Run: headless pygame with SDL's dummy video driver; simulated clock (each Clock.tick advances the game by its frame time, no real sleeping); random seed 0; keys injected as events and as key.get_pressed() state; mouse plan: one left click at the window centre at the start of phase 2, then a move to the lower-right quarter at the start of phase 3.
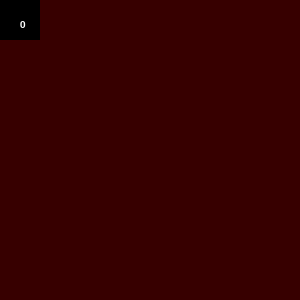
Frame 1 of 4 · flips 1–60 · no input
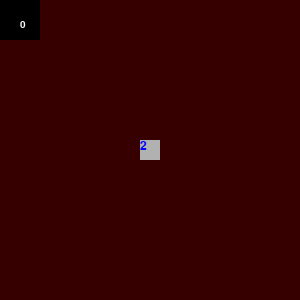
Frame 2 of 4 · flips 61–180 · clicked the window centre · tapped SPACE, RETURN · held RIGHT (→), D
Frame 3 of 4 · flips 181–300 · moved the mouse to the lower-right quarter · held DOWN (↓), S · screen unchanged from frame 2, image omitted
Frame 4 of 4 · flips 301–420 · held LEFT (←), A, UP (↑), W · screen unchanged from frame 3, image omitted

The pygame program that drew these frames:

import pygame
from random import random
import time
DIMENSION = 300
LEFT = 1
counter = 0
pygame.init()
DEFAULT_COLOR = [55,0,0]
MINE_COLOR = [255,255,255]
EMPTY_COLOR = [177,177,177]
screen = pygame.display.set_mode([DIMENSION,DIMENSION])
screen.fill(DEFAULT_COLOR)
class Mine:
    i_j = [0,0]
    is_reveal = False
    def __init__(self,i,j) -> None:
        self.i_j = [i,j]
    
mine_array = []
n = 1
m_i = int(random()*15)
m_j = int(random()*15)
mm = Mine(m_i,m_j) # store x_y not i_j
mine_array.append(mm)
while n<10:
    mine_i = int(random()*15)
    mine_j = int(random()*15)
    a=0
    for t in mine_array:
        if t.i_j == [mine_i, mine_j]:
            a+=1
    if a == 0:
        m = Mine(mine_i,mine_j) # store x_y not i_j
        mine_array.append(m)
        n+=1
for t in mine_array:
    print("mine_array:",t.i_j)
                # print("mineList: ",mine_array)
            
def game_over():
    for m in mine_array:
        rm = pygame.Rect(m.i_j[0]*20,m.i_j[1]*20,20,20)
        pygame.draw.rect(screen,MINE_COLOR,rm)
    print("show me game over")

def reveal_mine(key_i,key_j,mn):
    for i in range(len(mn)):  
        if  mn[i].i_j[0] == key_i and mn[i].i_j[1] == key_j:
            game_over()
            return()
    if blocks[15*key_i+key_j].total != 0:
        draw_numbers(key_i,key_j)
    if blocks[15*key_i+key_j].total == 0:
        reveal_blocks([[key_i,key_j]])       
                # update
class Block:
    x_y = [0,0]
    is_reveal = False
    total = 0
    def __init__(self, i,j,nm) -> None:
        i_j = [i,j]
        # record the number of mines around one block
        for m in nm:
            if m.i_j[0] == i and m.i_j[1] == j:
                self.total = -1
                break
            else:
                for p in [-1,0,1]:
                    for q in [-1,0,1]:
                        if m.i_j[0] == i+p and m.i_j[1] == j+q:
                            if p == 0 and q == 0:
                                self.total = -1# nm=mine_array
                            else:
                                self.total += 1
        print("total:",i_j,self.total)
        
blocks = []
for i in range(15):
    for j in range(15):
        b = Block(i, j, mine_array)
        # print("total_display: ",[i,j],":",b.total)
        # b.click()
        blocks.append(b)

def reveal_blocks(blocks_array):
    print("bb:",blocks_array)
    for bb in blocks_array:
        # blocks_array.remove(bb)
        temp_array = []
        for m in [-1,0,1]:
            for n in [-1,0,1]:
                # if m == 0 and n == 0:
                #     # NUM = blocks[15*(bb[0])+bb[1]].total
                #     # blank = pygame.Rect(20*(bb[0]),20*(bb[1]),20,20)
                #     # pygame.draw.rect(screen, EMPTY_COLOR, blank)
                #     # continue
                #     pass
                # else:
                if bb[0]+m >= 0 and bb[0]+m <= 14 and bb[1]+n >= 0 and bb[1]+n <= 14:
                    NUM = blocks[15*(bb[0]+m)+bb[1]+n].total

                    if NUM != 0 and NUM !=-1 and blocks[15*(bb[0]+m)+bb[1]+n].is_reveal == False:
                        blank = pygame.Rect(20*(bb[0]+m),20*(bb[1]+n),20,20)
                        pygame.draw.rect(screen, EMPTY_COLOR, blank)
                        font = pygame.font.SysFont("Arial",18)
                        txtsurf = font.render(str(NUM).encode("utf-8").decode("utf-8"),True,(0,0,255))
                        screen.blit(txtsurf,(20*(bb[0]+m),20*(bb[1]+n)))
                        blocks[15*(bb[0]+m)+bb[1]+n].is_reveal = True
                    
                    if NUM == 0 and blocks[15*(bb[0]+m)+bb[1]+n].is_reveal == False:
                        blank = pygame.Rect(20*(bb[0]+m),20*(bb[1]+n),20,20)
                        pygame.draw.rect(screen, EMPTY_COLOR, blank)
                        blocks[15*(bb[0]+m)+bb[1]+n].is_reveal = True
                        temp_array.append([bb[0]+m,bb[1]+n])

        if len(temp_array)>0:
            reveal_blocks(temp_array)
        
def reveal_state():
    for x in range(15):
        for y in range(15):
            print("is_reveal",15*x+y,blocks[15*x+y].is_reveal)

def draw_numbers(key_i,key_j):
    blank = pygame.Rect(20*key_i,20*key_j,20,20)
    pygame.draw.rect(screen,EMPTY_COLOR,blank)
    font=pygame.font.SysFont("Arial",18)
    txtsurf=font.render(str(blocks[15*key_i+key_j].total).encode("utf-8").decode("utf-8"),True,(0,0,255))
    screen.blit(txtsurf,(20*key_i,20*key_j))

is_game_over = True
t = time.time()
while is_game_over:
    screen.fill((0,0,0),(0,0,40,40))
    font=pygame.font.SysFont("Arial",15)
    txtsurf = font.render(str(int(time.time()-t)).encode("utf-8").decode("utf-8"),True,(255,255,255))
    screen.blit(txtsurf,(20,20))
    for event in pygame.event.get():
        key_x, key_y = pygame.mouse.get_pos()
        key_i = int(key_x/20)
        key_j = int(key_y/20)
        
        if event.type == pygame.MOUSEBUTTONDOWN and event.button == LEFT:
            reveal_mine(key_i, key_j, mine_array)

    pygame.display.update()
